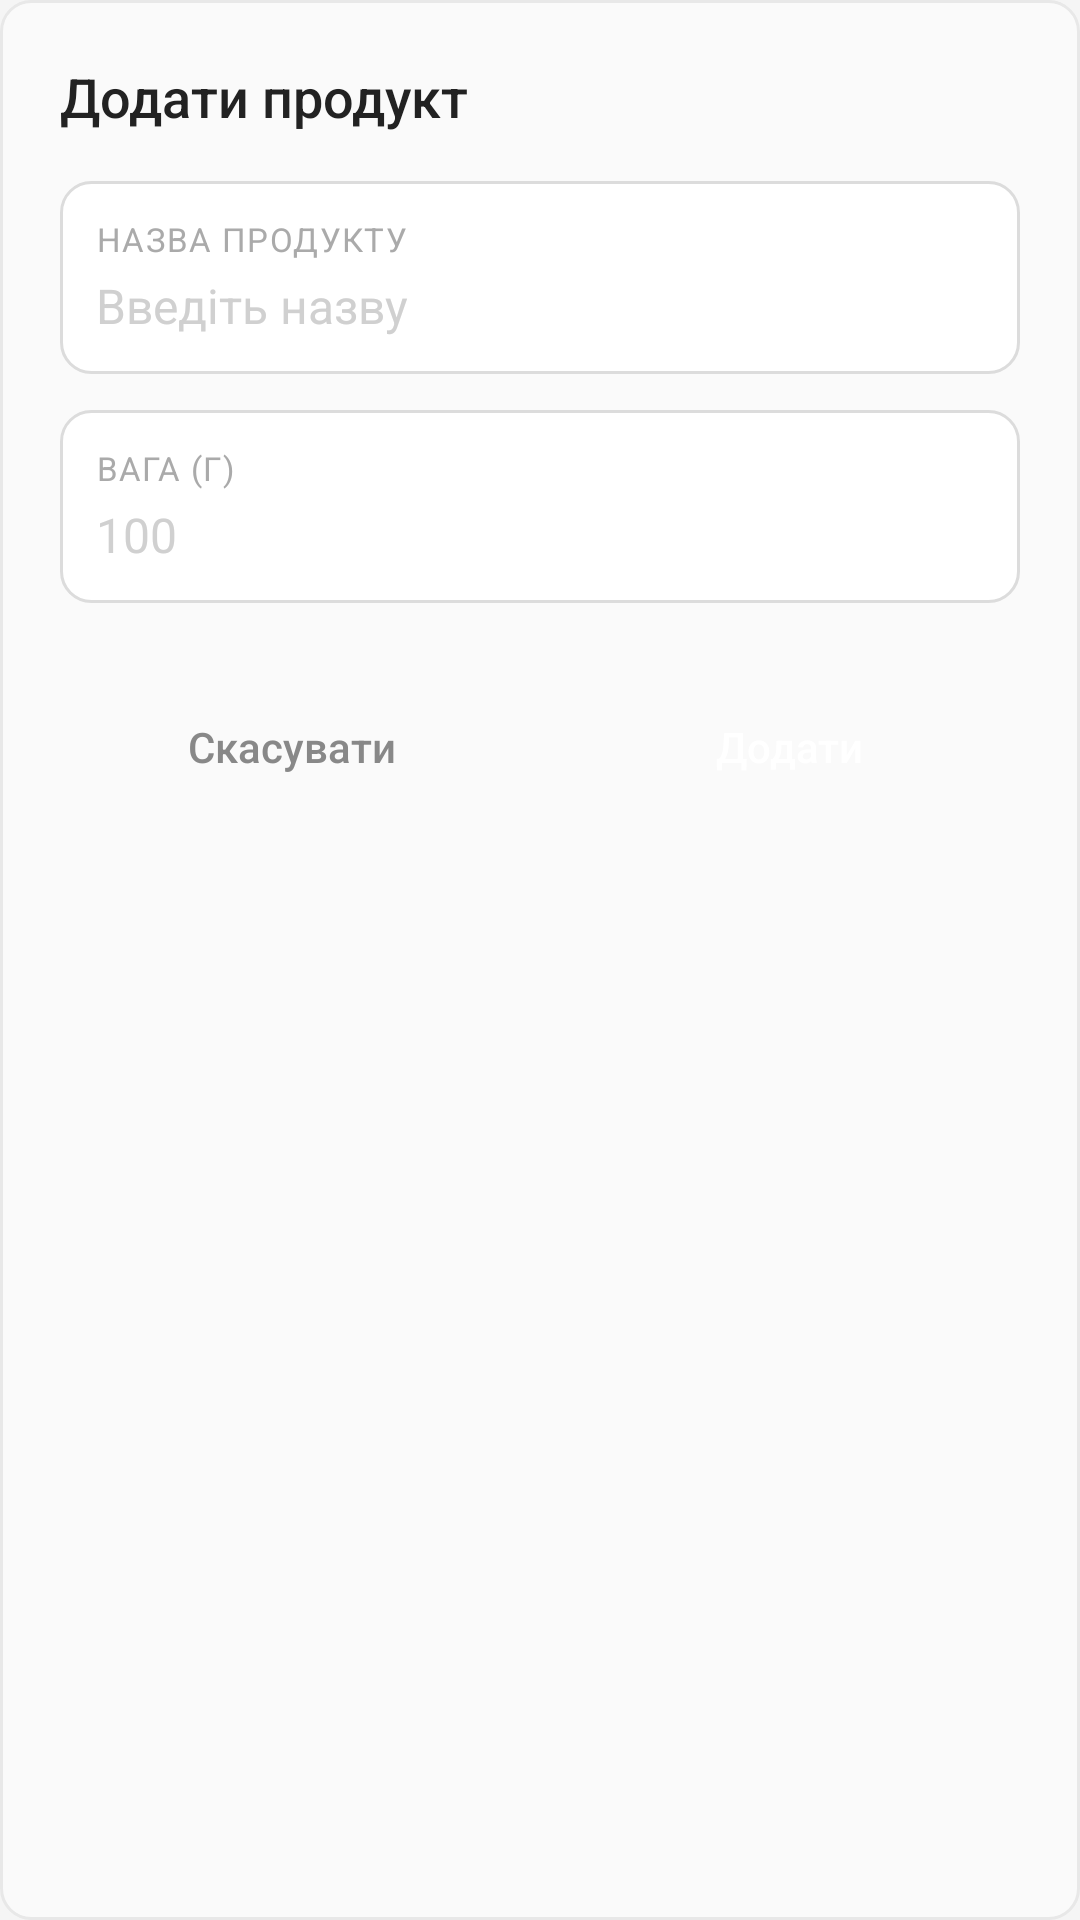

Layout XML and referenced resources for this Android screen:
<!-- AndroidManifest.xml: application theme Theme.Recipemanager -->
<!-- res/layout/dialog_add_product.xml -->
<?xml version="1.0" encoding="utf-8"?>
<LinearLayout xmlns:android="http://schemas.android.com/apk/res/android"
    android:layout_width="match_parent"
    android:layout_height="wrap_content"
    android:orientation="vertical"
    android:background="@drawable/dialog_background"
    android:padding="20dp">

    <TextView
        android:id="@+id/tvDialogTitle"
        android:layout_width="wrap_content"
        android:layout_height="wrap_content"
        android:text="Додати продукт"
        android:textColor="@color/text_primary"
        android:textSize="18sp"
        android:fontFamily="sans-serif-medium"
        android:layout_marginBottom="16dp" />

    <LinearLayout
        android:layout_width="match_parent"
        android:layout_height="wrap_content"
        android:background="@drawable/card_field_bg"
        android:orientation="vertical"
        android:padding="12dp"
        android:layout_marginBottom="12dp">

        <TextView
            android:layout_width="wrap_content"
            android:layout_height="wrap_content"
            android:text="НАЗВА ПРОДУКТУ"
            style="@style/FieldLabel"
            android:layout_marginBottom="4dp" />

        <EditText
            android:id="@+id/etProductName"
            android:layout_width="match_parent"
            android:layout_height="wrap_content"
            android:textColor="@color/text_primary"
            android:textSize="16sp"
            android:hint="Введіть назву"
            android:textColorHint="@color/text_placeholder"
            android:inputType="text"
            android:background="@null"
            android:padding="0dp" />
    </LinearLayout>

    <LinearLayout
        android:layout_width="match_parent"
        android:layout_height="wrap_content"
        android:background="@drawable/card_field_bg"
        android:orientation="vertical"
        android:padding="12dp"
        android:layout_marginBottom="24dp">

        <TextView
            android:layout_width="wrap_content"
            android:layout_height="wrap_content"
            android:text="ВАГА (Г)"
            style="@style/FieldLabel"
            android:layout_marginBottom="4dp" />

        <EditText
            android:id="@+id/etProductWeight"
            android:layout_width="match_parent"
            android:layout_height="wrap_content"
            android:textColor="@color/text_primary"
            android:textSize="16sp"
            android:hint="100"
            android:textColorHint="@color/text_placeholder"
            android:inputType="numberDecimal"
            android:background="@null"
            android:padding="0dp" />
    </LinearLayout>

    <LinearLayout
        android:layout_width="match_parent"
        android:layout_height="wrap_content"
        android:orientation="horizontal">

        <Button
            android:id="@+id/btnCancel"
            style="@style/SecondaryButton"
            android:layout_width="0dp"
            android:layout_height="wrap_content"
            android:layout_weight="1"
            android:layout_marginEnd="6dp"
            android:text="Скасувати" />

        <Button
            android:id="@+id/btnSave"
            style="@style/PrimaryButton"
            android:layout_width="0dp"
            android:layout_height="wrap_content"
            android:layout_weight="1"
            android:layout_marginStart="6dp"
            android:text="Додати" />
    </LinearLayout>

</LinearLayout>
<!-- resources referenced by this layout -->
<resources>
  <color name="text_placeholder">#D0D0D0</color>
  <color name="text_primary">#222222</color>
  <!-- drawable card_field_bg (drawable) -->
  <?xml version="1.0" encoding="utf-8"?>
  <shape xmlns:android="http://schemas.android.com/apk/res/android"
      android:shape="rectangle">
      <solid android:color="#FFFFFF" />
      <stroke android:width="1dp" android:color="#DCDCDC" />
      <corners android:radius="10dp" />
  </shape>
  <!-- drawable dialog_background (drawable) -->
  <?xml version="1.0" encoding="utf-8"?>
  <shape xmlns:android="http://schemas.android.com/apk/res/android"
      android:shape="rectangle">
      <solid android:color="#FAFAFA" />
      <stroke android:width="1dp" android:color="#E8E8E8" />
      <corners android:radius="10dp" />
  </shape>
  <style name="FieldLabel">
          <item name="android:textSize">11sp</item>
          <item name="android:textColor">@color/text_muted</item>
          <item name="android:textAllCaps">true</item>
          <item name="android:letterSpacing">0.04</item>
      </style>
  <style name="PrimaryButton" parent="Widget.MaterialComponents.Button">
          <item name="backgroundTint">@color/button_background</item>
          <item name="android:textColor">@color/button_text</item>
          <item name="cornerRadius">10dp</item>
          <item name="android:textAllCaps">false</item>
          <item name="android:textSize">14sp</item>
          <item name="android:fontFamily">sans-serif-medium</item>
          <item name="android:letterSpacing">0</item>
          <item name="elevation">0dp</item>
          <item name="android:minHeight">48dp</item>
      </style>
  <style name="SecondaryButton" parent="Widget.MaterialComponents.Button.OutlinedButton">
          <item name="backgroundTint">@color/surface</item>
          <item name="strokeColor">@color/border_subtle</item>
          <item name="strokeWidth">1dp</item>
          <item name="android:textColor">@color/text_tertiary</item>
          <item name="cornerRadius">10dp</item>
          <item name="android:textAllCaps">false</item>
          <item name="android:textSize">14sp</item>
          <item name="android:letterSpacing">0</item>
          <item name="elevation">0dp</item>
          <item name="android:minHeight">48dp</item>
      </style>
  <color name="text_muted">#AAAAAA</color>
  <color name="button_background">#333333</color>
  <color name="button_text">#FFFFFF</color>
  <color name="surface">#FFFFFF</color>
  <color name="border_subtle">#E8E8E8</color>
  <color name="text_tertiary">#888888</color>
  <color name="white">#2D2D2D</color>
  <color name="surface_elevated">#F0F0F0</color>
  <color name="black">#F5F5F5</color>
  <color name="status_bar">#F5F5F5</color>
  <color name="text_secondary">#666666</color>
</resources>
